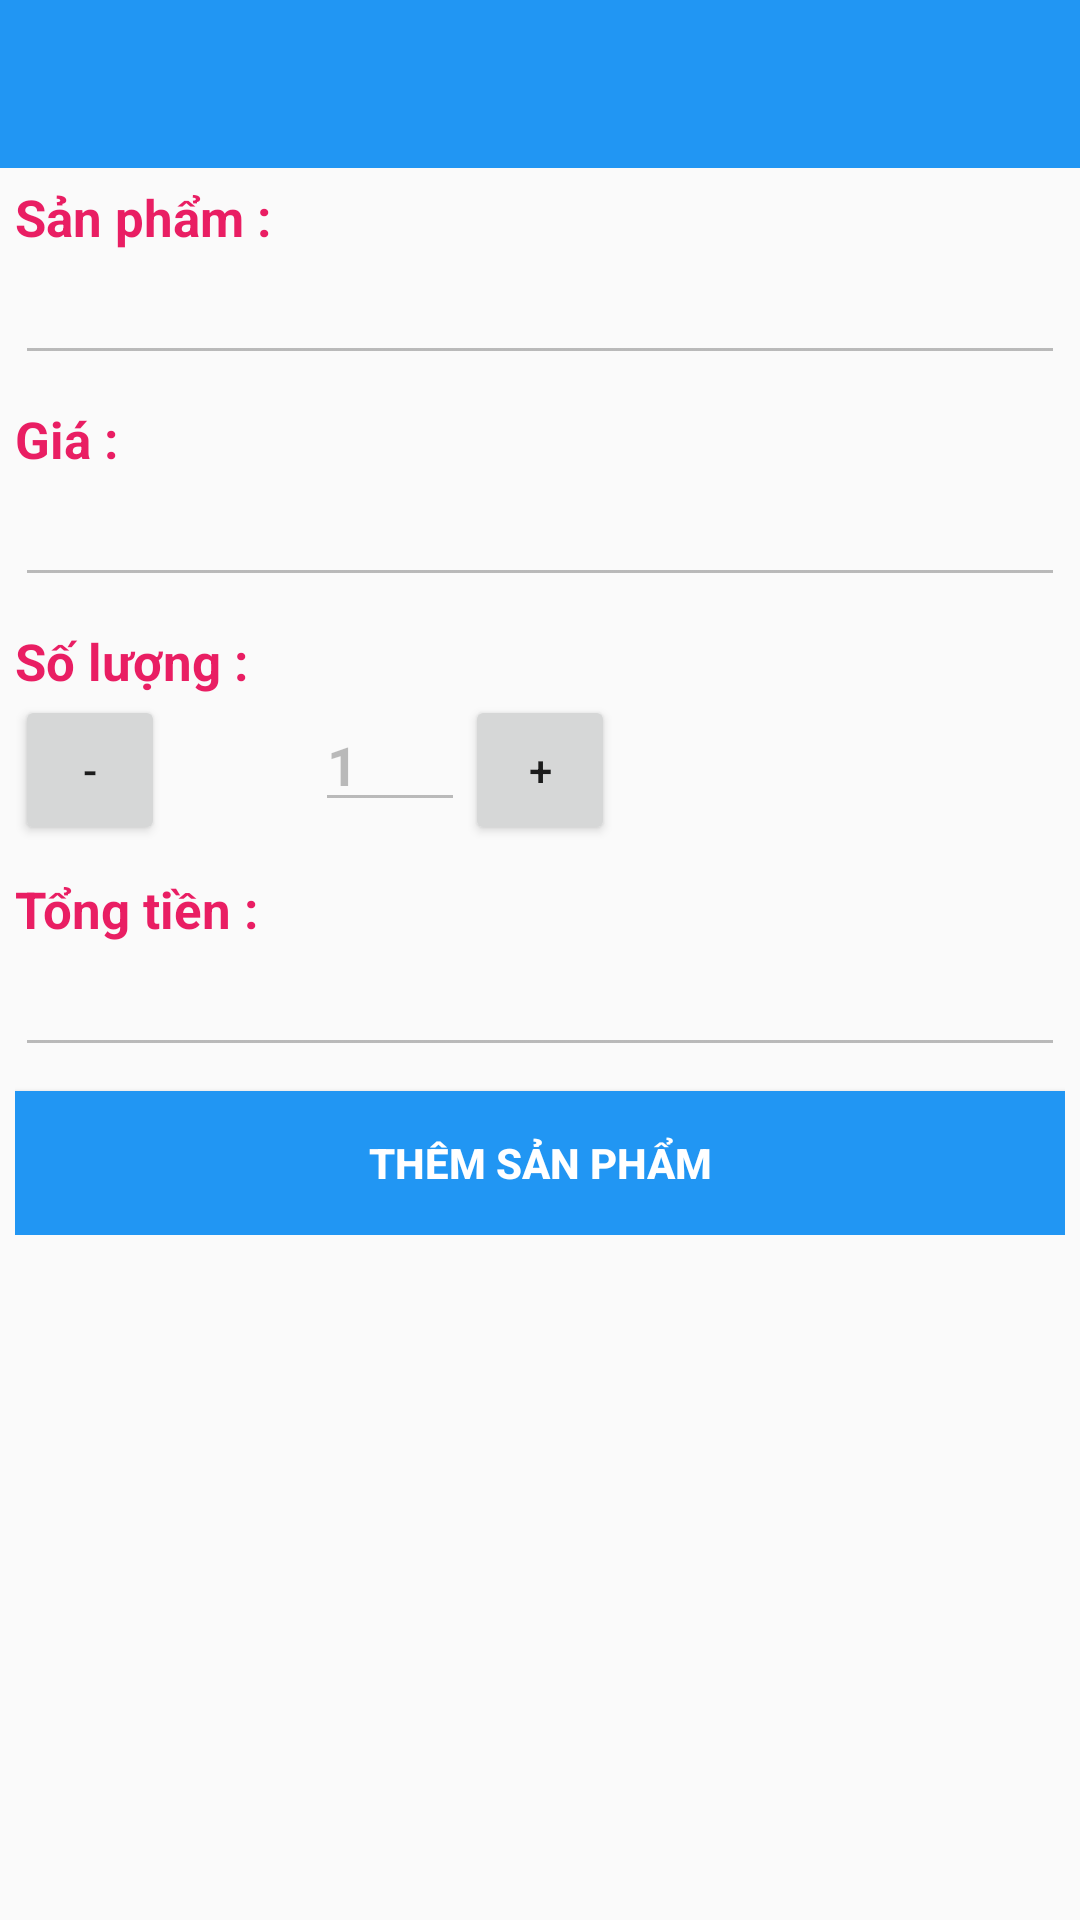

Here is an Android app screen rendered from its layout file. Give the layout XML and the strings, colors and styles it references.
<!-- AndroidManifest.xml: application theme AppTheme -->
<!-- res/layout/activity_datmua.xml -->
<?xml version="1.0" encoding="utf-8"?>
<LinearLayout xmlns:android="http://schemas.android.com/apk/res/android"
    xmlns:app="http://schemas.android.com/apk/res-auto"
    xmlns:tools="http://schemas.android.com/tools"
    android:layout_width="match_parent"
    android:layout_height="match_parent"
    android:orientation="vertical"
    tools:context=".Activity.DatmuaActivity">
    <androidx.appcompat.widget.Toolbar
        app:titleTextColor="#fff"
        android:id="@+id/toolbardm"
        android:background="#2196F3"
        android:layout_width="match_parent"
        android:layout_height="wrap_content">

    </androidx.appcompat.widget.Toolbar>
    <LinearLayout
        android:padding="5dp"
        android:layout_width="match_parent"
        android:layout_height="wrap_content"
        android:orientation="vertical">
        <EditText
            android:visibility="gone"
            android:enabled="false"
            android:id="@+id/edtmaSanPhamKH"
            android:layout_width="match_parent"
            android:layout_height="wrap_content" />
        <TextView
            android:textColor="#E91E63"
            android:layout_width="match_parent"
            android:layout_height="wrap_content"
            android:text="Sản phẩm :"
            android:textStyle="bold"
            android:textSize="17dip" />
        <EditText
            android:enabled="false"
            android:id="@+id/edtSanPhamKH"
            android:layout_width="match_parent"
            android:layout_height="wrap_content" />
        <TextView
            android:textColor="#E91E63"
            android:layout_width="match_parent"
            android:layout_height="wrap_content"
            android:inputType="number"
            android:paddingTop="10dip"
            android:text="Giá :"
            android:textStyle="bold"
            android:textSize="17dip" />
        <EditText
            android:enabled="false"
            android:id="@+id/edtGiasp"
            android:layout_width="match_parent"
            android:layout_height="wrap_content" />
        <TextView
            android:textColor="#E91E63"
            android:layout_width="match_parent"
            android:layout_height="wrap_content"
            android:inputType="number"
            android:paddingTop="10dip"
            android:text="Số lượng :"
            android:textStyle="bold"
            android:textSize="17dip" />
        <LinearLayout
            android:orientation="horizontal"
            android:layout_width="match_parent"
            android:layout_height="wrap_content">
            <Button
                android:id="@+id/btnGiamSL"
                android:text="-"
                android:layout_width="50dp"
                android:layout_height="50dp" />
            <EditText
                android:enabled="false"
                android:layout_marginLeft="50dp"
                android:id="@+id/txtSL"
                android:text="1"
                android:textStyle="bold"
                android:layout_width="50dp"
                android:layout_height="wrap_content" />
            <Button
                android:id="@+id/btnThemSL"
                android:text="+"
                android:layout_width="50dp"
                android:layout_height="50dp" />
        </LinearLayout>
        <TextView
            android:textColor="#E91E63"
            android:layout_width="match_parent"
            android:layout_height="wrap_content"
            android:inputType="number"
            android:paddingTop="10dip"
            android:text="Tổng tiền :"
            android:textStyle="bold"
            android:textSize="17dip" />
        <EditText
            android:enabled="false"
            android:id="@+id/edtTiensp"
            android:layout_width="match_parent"
            android:layout_height="wrap_content" />
        <Button
            android:textStyle="bold"
            android:textColor="#fff"
            android:background="#2196F3"
            android:text="Thêm sản phẩm"
            android:layout_width="match_parent"
            android:layout_marginTop="8dp"
            android:layout_height="wrap_content"
            android:id="@+id/btnDatmuaSp" />
    </LinearLayout>


</LinearLayout>
<!-- resources referenced by this layout -->
<resources>
  <style name="AppTheme" parent="Theme.AppCompat.Light.NoActionBar">
          
          <item name="colorPrimary">#B3D2E9</item>
          <item name="colorPrimaryDark">#2196F3</item>
          <item name="colorAccent">@color/colorAccent</item>
          <item name="backgroundcolor">#fcfcfc</item>
          <item name="backgroundcolor2">#C0BFBF</item>
          <item name="cardbackground">#F0EBEB</item>
          <item name="textcolor">#331F1F</item>
          <item name="tincolor">#000000</item>
          <item name="buttoncolor">#BFDDF7</item>
          <item name="topbottomcolor">#2196F3</item>
          <item name="android:windowAnimationStyle">@style/WindowAnimationTransition</item>
      </style>
  <style name="WindowAnimationTransition">
          <item name="android:windowEnterAnimation">@android:anim/fade_in</item>
          <item name="android:windowExitAnimation">@android:anim/fade_out</item>
      </style>
  <!-- not gathered from this repository: default colours our renderer supplied (Android Studio template values) -->
  <color name="colorAccent">#FF03DAC5</color>
</resources>
